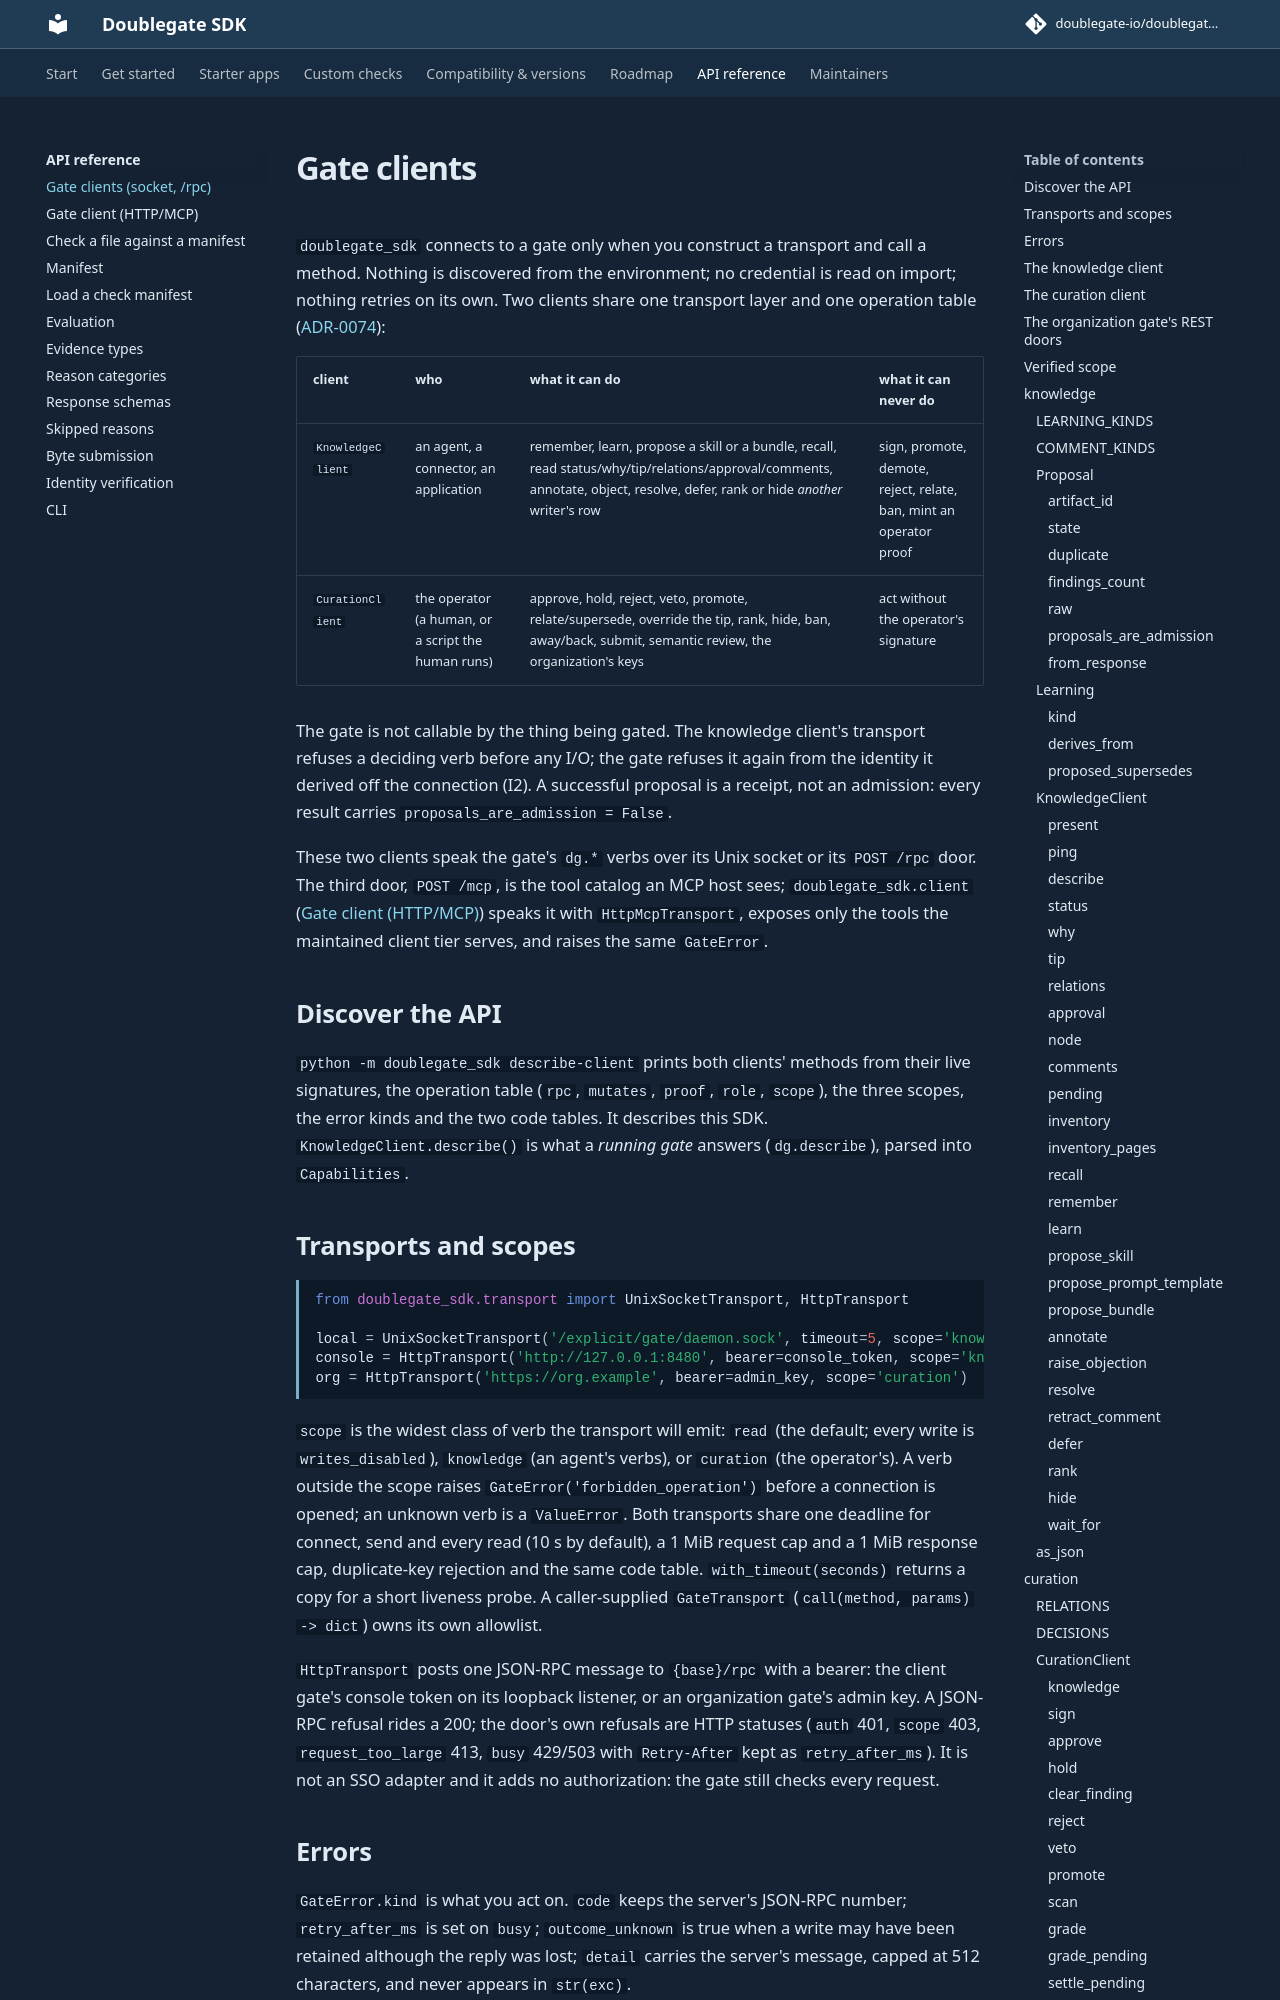

repository: doublegate-io/doublegate-sdk · page: dev/api/client/index.html · generator: mkdocs

# Gate clients

`doublegate_sdk` connects to a gate only when you construct a transport and
call a method. Nothing is discovered from the environment; no credential is
read on import; nothing retries on its own. Two clients share one transport
layer and one operation table ([ADR-0074](https://github.com/doublegate-io/design/blob/main/docs/adr/ADR-0074-the-sdks-two-clients.md)):
